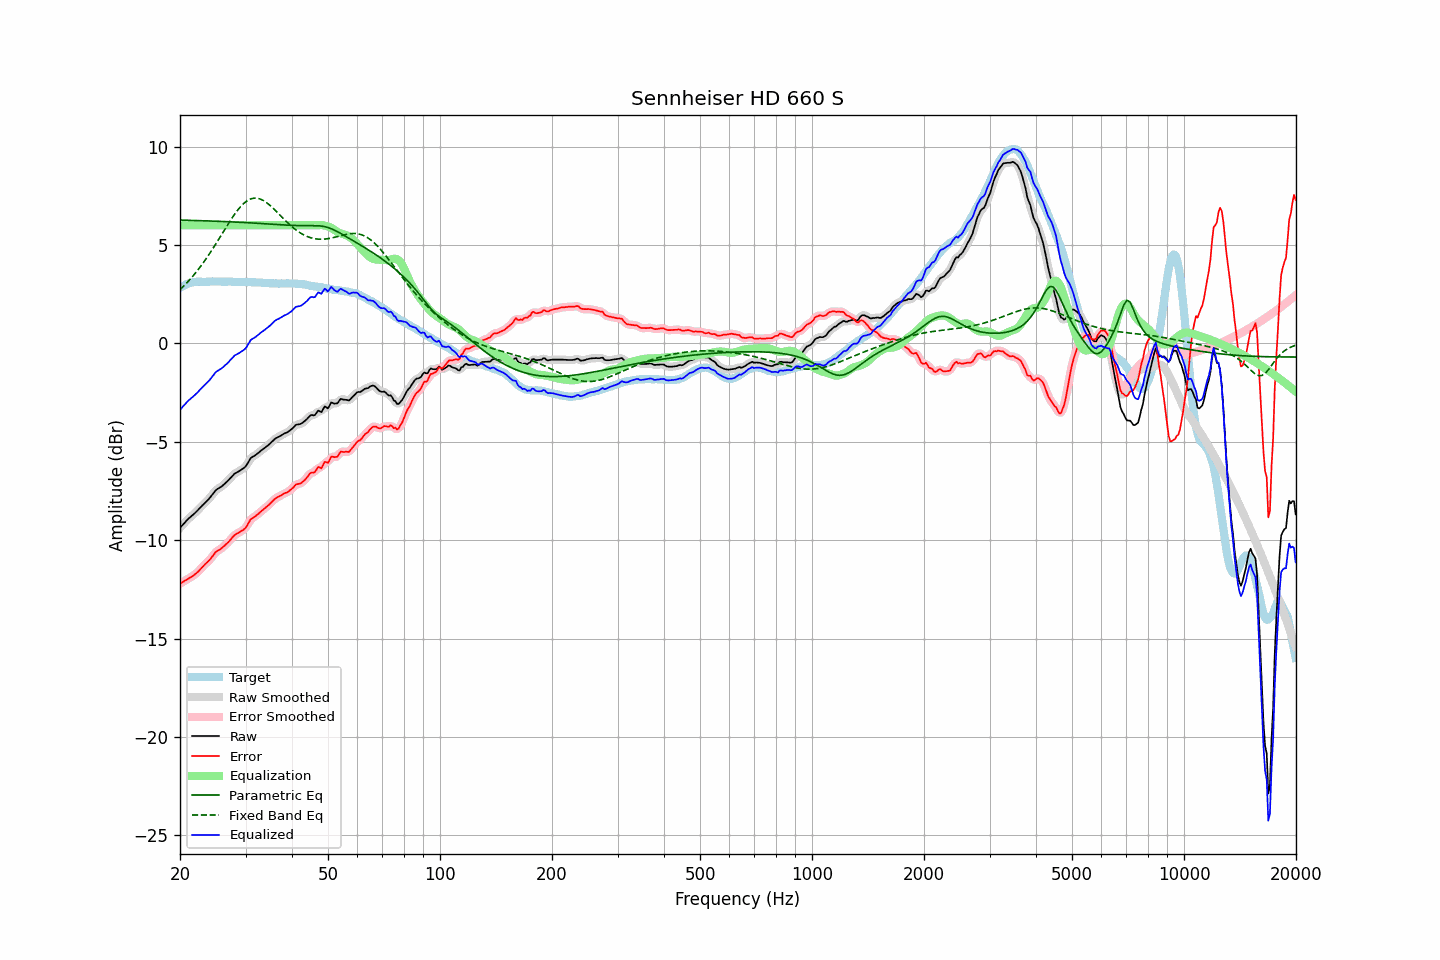

Data behind this chart, as committed beside it:
frequency, raw, error, smoothed, error_smoothed, equalization, parametric_eq, fixed_band_eq, equalized_raw, equalized_smoothed, target
20.00, -9.37, -12.20, -9.38, -12.20, 6.00, 6.26, 2.73, -3.37, -3.38, 2.82
20.20, -9.28, -12.16, -9.28, -12.16, 6.00, 6.26, 2.81, -3.28, -3.28, 2.87
20.40, -9.19, -12.12, -9.19, -12.11, 6.00, 6.26, 2.89, -3.19, -3.19, 2.92
20.61, -9.11, -12.06, -9.10, -12.06, 6.00, 6.26, 2.97, -3.11, -3.10, 2.95
20.81, -9.01, -12.02, -9.01, -12.01, 6.00, 6.26, 3.05, -3.01, -3.01, 3.00
21.02, -8.92, -11.97, -8.93, -11.96, 6.00, 6.25, 3.14, -2.92, -2.93, 3.04
21.23, -8.85, -11.92, -8.85, -11.92, 6.00, 6.25, 3.23, -2.85, -2.85, 3.06
21.44, -8.78, -11.86, -8.78, -11.87, 6.00, 6.25, 3.32, -2.78, -2.78, 3.08
21.66, -8.71, -11.81, -8.71, -11.81, 6.00, 6.25, 3.42, -2.71, -2.71, 3.10
21.87, -8.64, -11.75, -8.64, -11.76, 6.00, 6.24, 3.52, -2.64, -2.64, 3.11
22.09, -8.56, -11.69, -8.56, -11.69, 6.00, 6.24, 3.61, -2.56, -2.56, 3.13
22.31, -8.48, -11.62, -8.48, -11.62, 6.00, 6.24, 3.72, -2.48, -2.48, 3.14
22.54, -8.40, -11.53, -8.40, -11.54, 6.00, 6.24, 3.82, -2.40, -2.40, 3.14
22.76, -8.31, -11.45, -8.31, -11.45, 6.00, 6.23, 3.93, -2.31, -2.31, 3.14
22.99, -8.22, -11.35, -8.23, -11.36, 6.00, 6.23, 4.04, -2.22, -2.23, 3.13
23.22, -8.14, -11.27, -8.14, -11.27, 6.00, 6.23, 4.16, -2.14, -2.14, 3.13
23.45, -8.06, -11.19, -8.07, -11.19, 6.00, 6.23, 4.27, -2.06, -2.07, 3.12
23.69, -7.99, -11.12, -7.99, -11.12, 6.00, 6.22, 4.39, -1.99, -1.99, 3.13
23.92, -7.90, -11.04, -7.90, -11.03, 6.00, 6.22, 4.51, -1.90, -1.90, 3.13
24.16, -7.80, -10.95, -7.80, -10.94, 6.00, 6.22, 4.64, -1.80, -1.80, 3.14
24.40, -7.69, -10.84, -7.69, -10.84, 6.00, 6.21, 4.76, -1.69, -1.69, 3.15
24.65, -7.59, -10.74, -7.59, -10.73, 6.00, 6.21, 4.89, -1.59, -1.59, 3.14
24.89, -7.48, -10.62, -7.49, -10.64, 6.00, 6.21, 5.02, -1.48, -1.49, 3.14
25.14, -7.41, -10.55, -7.42, -10.56, 6.00, 6.21, 5.15, -1.41, -1.42, 3.14
25.39, -7.36, -10.51, -7.36, -10.50, 6.00, 6.20, 5.28, -1.36, -1.36, 3.15
25.65, -7.31, -10.46, -7.31, -10.46, 6.00, 6.20, 5.41, -1.31, -1.31, 3.15
25.91, -7.26, -10.40, -7.26, -10.40, 6.00, 6.20, 5.54, -1.26, -1.26, 3.14
26.16, -7.19, -10.33, -7.20, -10.33, 6.00, 6.19, 5.68, -1.19, -1.20, 3.13
26.43, -7.13, -10.26, -7.12, -10.26, 6.00, 6.19, 5.81, -1.13, -1.12, 3.13
26.69, -7.04, -10.18, -7.05, -10.18, 6.00, 6.19, 5.94, -1.04, -1.05, 3.13
26.96, -6.96, -10.11, -6.96, -10.10, 6.00, 6.18, 6.07, -0.96, -0.96, 3.14
27.23, -6.88, -10.01, -6.87, -10.01, 6.00, 6.18, 6.20, -0.88, -0.87, 3.14
27.50, -6.78, -9.92, -6.78, -9.92, 6.00, 6.17, 6.33, -0.78, -0.78, 3.14
27.77, -6.69, -9.82, -6.70, -9.83, 6.00, 6.17, 6.45, -0.69, -0.70, 3.13
28.05, -6.61, -9.74, -6.62, -9.75, 6.00, 6.17, 6.56, -0.61, -0.62, 3.13
28.33, -6.57, -9.69, -6.57, -9.69, 6.00, 6.16, 6.68, -0.57, -0.57, 3.11
28.62, -6.52, -9.64, -6.52, -9.64, 6.00, 6.16, 6.78, -0.52, -0.52, 3.11
28.90, -6.48, -9.60, -6.48, -9.59, 6.00, 6.15, 6.88, -0.48, -0.48, 3.12
29.19, -6.42, -9.53, -6.43, -9.55, 6.00, 6.15, 6.98, -0.42, -0.43, 3.11
29.48, -6.37, -9.50, -6.38, -9.50, 6.00, 6.15, 7.06, -0.37, -0.38, 3.13
29.78, -6.31, -9.43, -6.31, -9.43, 6.00, 6.14, 7.14, -0.31, -0.31, 3.12
30.08, -6.24, -9.36, -6.22, -9.34, 6.00, 6.14, 7.20, -0.24, -0.22, 3.12
30.38, -6.11, -9.22, -6.10, -9.21, 6.00, 6.13, 7.26, -0.11, -0.10, 3.11
30.68, -5.96, -9.07, -5.97, -9.08, 6.00, 6.13, 7.30, 0.04, 0.03, 3.11
30.99, -5.83, -8.93, -5.85, -8.96, 6.00, 6.12, 7.34, 0.17, 0.15, 3.11
31.30, -5.77, -8.88, -5.77, -8.88, 6.00, 6.12, 7.36, 0.23, 0.23, 3.11
31.61, -5.72, -8.83, -5.72, -8.82, 6.00, 6.11, 7.38, 0.28, 0.28, 3.10
31.93, -5.67, -8.78, -5.67, -8.77, 6.00, 6.11, 7.38, 0.33, 0.33, 3.10
32.24, -5.61, -8.70, -5.61, -8.71, 6.00, 6.10, 7.38, 0.39, 0.39, 3.09
32.57, -5.54, -8.64, -5.54, -8.64, 6.00, 6.10, 7.36, 0.46, 0.46, 3.10
32.89, -5.47, -8.57, -5.48, -8.57, 6.00, 6.09, 7.33, 0.53, 0.52, 3.09
33.22, -5.41, -8.49, -5.41, -8.50, 6.00, 6.09, 7.29, 0.59, 0.59, 3.08
33.55, -5.35, -8.43, -5.35, -8.43, 6.00, 6.08, 7.25, 0.65, 0.65, 3.08
33.89, -5.29, -8.36, -5.29, -8.36, 6.00, 6.08, 7.20, 0.71, 0.71, 3.07
34.23, -5.22, -8.30, -5.23, -8.29, 6.00, 6.07, 7.14, 0.78, 0.77, 3.07
34.57, -5.16, -8.22, -5.16, -8.22, 6.00, 6.07, 7.08, 0.84, 0.84, 3.06
34.92, -5.09, -8.15, -5.09, -8.15, 6.00, 6.06, 7.01, 0.91, 0.91, 3.06
35.27, -5.02, -8.07, -5.01, -8.06, 6.00, 6.06, 6.93, 0.98, 0.99, 3.05
35.62, -4.93, -7.98, -4.93, -7.98, 6.00, 6.05, 6.86, 1.07, 1.07, 3.05
35.97, -4.85, -7.90, -4.86, -7.91, 6.00, 6.05, 6.78, 1.15, 1.14, 3.05
... 635 more rows
